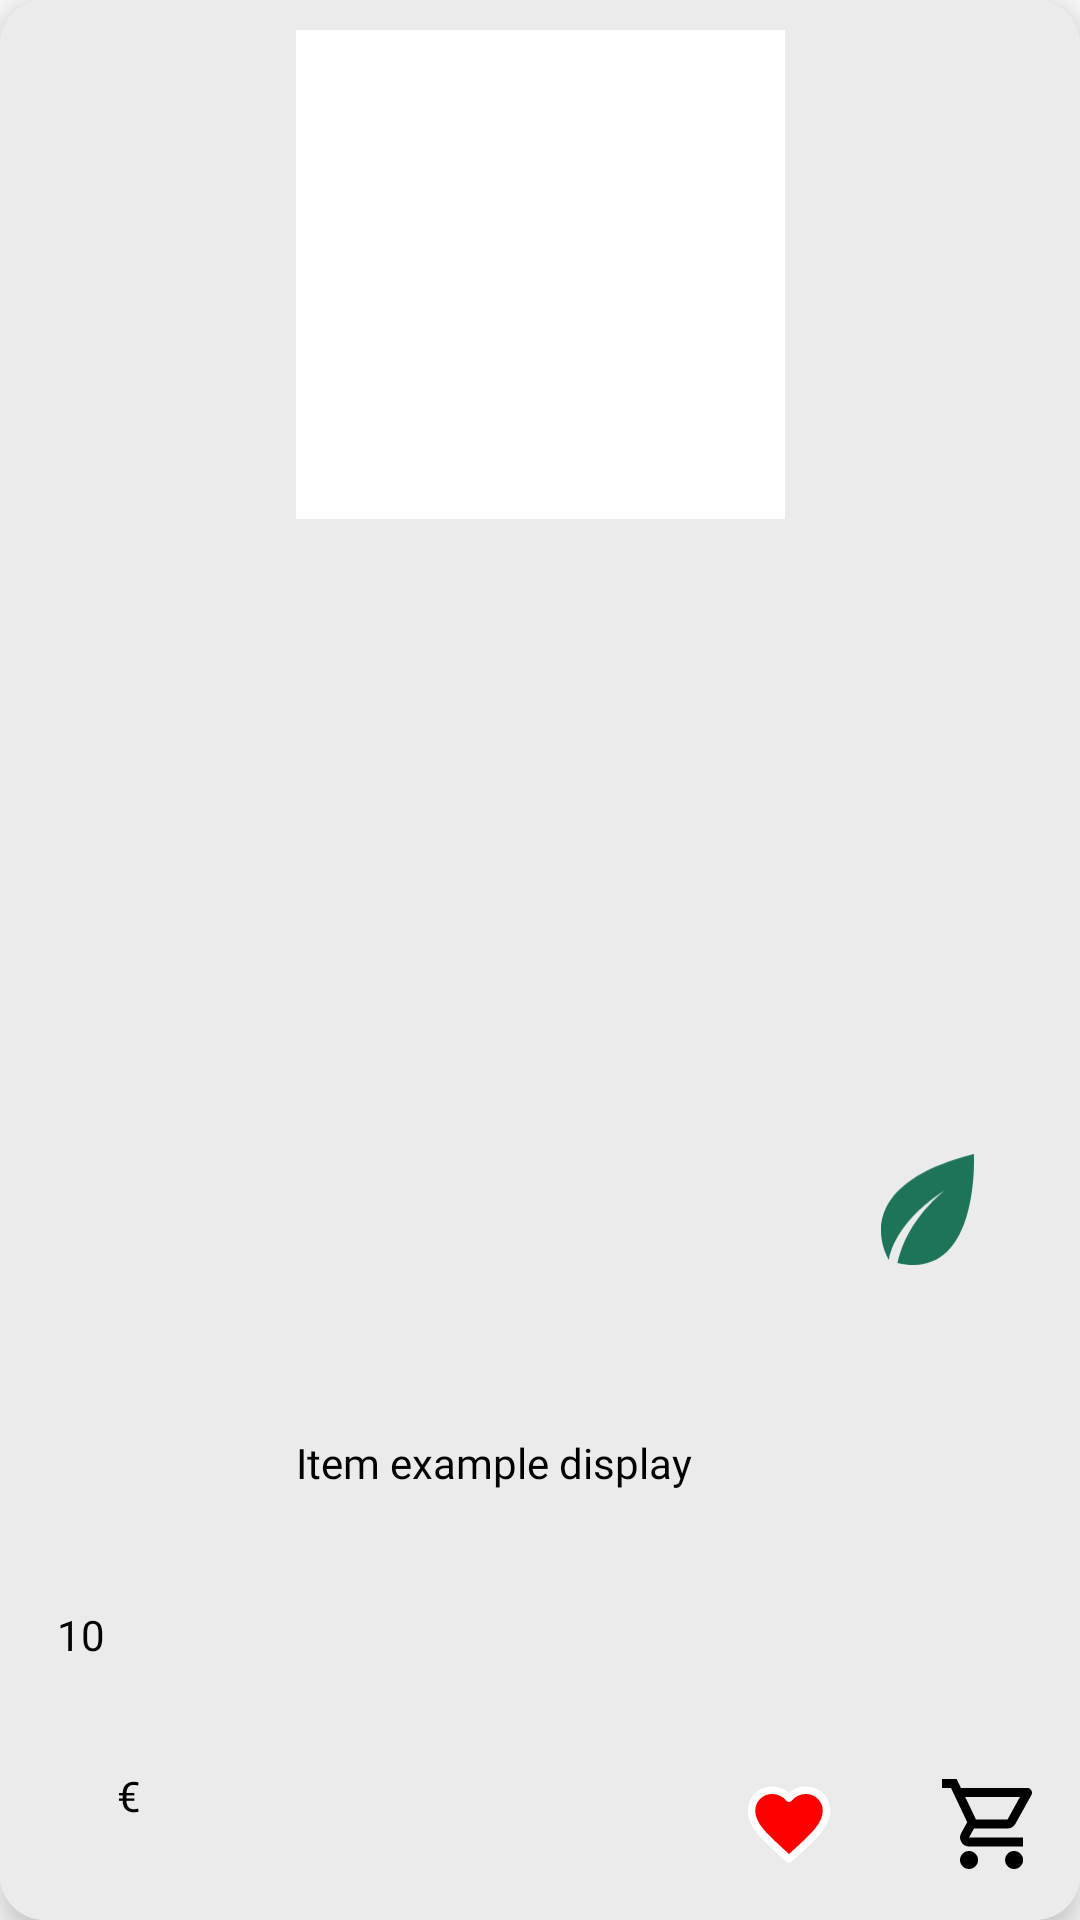

Write the Android layout XML for this screen, with the resource values it uses.
<!-- AndroidManifest.xml: application theme Theme.SmartTrade -->
<!-- res/layout/wish_list_product.xml -->
<?xml version="1.0" encoding="utf-8"?>
<androidx.cardview.widget.CardView xmlns:android="http://schemas.android.com/apk/res/android"
    xmlns:tools="http://schemas.android.com/tools"
    android:layout_width="200dp"
    android:layout_height="250dp"
    xmlns:app="http://schemas.android.com/apk/res-auto"
    app:cardCornerRadius="15dp"
    app:cardElevation="5dp">

    <androidx.constraintlayout.widget.ConstraintLayout
        android:id="@+id/layoutWish"
        android:layout_width="match_parent"
        android:layout_height="match_parent"
        android:background="#ebebeb">

        <ImageView
            android:id="@+id/imageViewProd"
            android:layout_width="163dp"
            android:layout_height="163dp"
            android:layout_margin="10dp"
            android:layout_marginTop="16dp"
            android:background="@color/white"
            app:layout_constraintEnd_toEndOf="parent"
            app:layout_constraintHorizontal_bias="0.5"
            app:layout_constraintStart_toStartOf="parent"
            app:layout_constraintTop_toTopOf="parent"
            app:srcCompat="@drawable/no_photo" />

        <TextView
            android:id="@+id/textViewNameWish"
            android:layout_width="163dp"
            android:layout_height="18dp"
            android:layout_marginTop="15dp"
            android:fontFamily="@font/karla"
            android:text="Item example display"
            android:textColor="@color/black"
            android:textSize="14sp"
            app:layout_constraintBottom_toBottomOf="parent"
            app:layout_constraintEnd_toEndOf="parent"
            app:layout_constraintStart_toStartOf="parent"
            app:layout_constraintTop_toTopOf="parent"
            app:layout_constraintVertical_bias="0.763" />

        <TextView
            android:id="@+id/textViewPriceWish"
            android:layout_width="wrap_content"
            android:layout_height="wrap_content"
            android:layout_marginStart="19dp"
            android:layout_marginTop="10dp"
            android:fontFamily="@font/karla"
            android:maxWidth="150dp"
            android:text="10"
            android:textColor="@color/black"
            android:textSize="14sp"
            app:layout_constraintBottom_toBottomOf="parent"
            app:layout_constraintStart_toStartOf="parent"
            app:layout_constraintTop_toTopOf="parent"
            app:layout_constraintVertical_bias="0.86" />

        <ImageView
            android:id="@+id/imageViewLeafWish"
            android:layout_width="31dp"
            android:layout_height="37dp"
            app:layout_constraintBottom_toBottomOf="parent"
            app:layout_constraintEnd_toEndOf="parent"
            app:layout_constraintHorizontal_bias="0.893"
            app:layout_constraintStart_toStartOf="parent"
            app:layout_constraintTop_toTopOf="parent"
            app:layout_constraintVertical_bias="0.638"
            app:srcCompat="@drawable/hoja_verde" />

        <TextView
            android:id="@+id/textViewDivisa"
            android:layout_width="wrap_content"
            android:layout_height="wrap_content"
            android:layout_marginStart="4dp"
            android:layout_marginBottom="32dp"
            android:fontFamily="@font/karla"
            android:gravity="center"
            android:text="€"
            android:textColor="@color/black"
            android:textSize="14sp"
            app:layout_constraintBottom_toBottomOf="parent"
            app:layout_constraintStart_toEndOf="@+id/textViewPriceWish" />

        <TextView
            android:id="@+id/textViewSpecificAttribute"
            android:layout_width="wrap_content"
            android:layout_height="wrap_content"
            android:layout_marginStart="19dp"
            android:fontFamily="@font/karla"
            android:maxWidth="150dp"
            android:layout_marginTop="7dp"
            android:text=""
            android:textColor="@color/black"
            android:textSize="14sp"
            app:layout_constraintStart_toStartOf="parent"
            app:layout_constraintTop_toBottomOf="@+id/textViewNameWish" />

        <ImageView
            android:id="@+id/imageViewHeartWish"
            android:layout_width="30dp"
            android:layout_height="30dp"
            android:layout_marginEnd="36dp"
            app:layout_constraintBottom_toBottomOf="parent"
            app:layout_constraintEnd_toStartOf="@+id/imageViewCartWish"
            app:layout_constraintTop_toTopOf="parent"
            app:layout_constraintVertical_bias="0.972"
            app:srcCompat="@drawable/heart_icon" />

        <ImageView
            android:id="@+id/imageViewCartWish"
            android:layout_width="30dp"
            android:layout_height="30dp"
            android:layout_marginEnd="16dp"
            app:layout_constraintBottom_toBottomOf="parent"
            app:layout_constraintEnd_toEndOf="parent"
            app:layout_constraintTop_toTopOf="parent"
            app:layout_constraintVertical_bias="0.972"
            app:srcCompat="@drawable/shopping_cart_black" />


    </androidx.constraintlayout.widget.ConstraintLayout>
</androidx.cardview.widget.CardView>
<!-- resources referenced by this layout -->
<resources>
  <color name="black">#FF000000</color>
  <color name="white">#FFFFFFFF</color>
  <!-- drawable heart_icon (drawable) -->
  <vector xmlns:android="http://schemas.android.com/apk/res/android"
      android:width="24dp"
      android:height="24dp"
      android:viewportWidth="24.0"
      android:viewportHeight="24.0">
  
      <path
          android:fillColor="#FF0000"
          android:strokeColor="#FFFFFF"
          android:strokeWidth="2"  android:strokeLineJoin="round"  android:pathData="M12,21.35l-1.45,-1.32C5.4,15.36 2,12.28 2,8.5 2,5.42 4.42,3 7.5,3c1.74,0 3.41,0.81 4.5,2.09C13.09,3.81 14.76,3 16.5,3 19.58,3 22,5.42 22,8.5c0,3.78 -3.4,6.86 -8.55,11.54L12,21.35z" />
  </vector>
  <!-- drawable hoja_verde (drawable) -->
  <vector xmlns:android="http://schemas.android.com/apk/res/android"
      android:width="26dp"
      android:height="31dp"
      android:viewportWidth="26"
      android:viewportHeight="31">
    <path
        android:pathData="M2.188,29.55C2.188,29.55 -10.672,9.216 25.964,0C25.964,0 27.835,35.917 4.58,30.43C4.858,29.304 5.169,28.179 5.585,27.017C8.426,19.032 13.659,13.615 17.784,10.238C17.784,10.238 4.578,17.941 2.188,29.55Z"
        android:fillColor="#1E735B"/>
  </vector>
  <!-- drawable shopping_cart_black (drawable) -->
  <vector xmlns:android="http://schemas.android.com/apk/res/android"
      android:width="28dp"
      android:height="28dp"
      android:viewportWidth="28"
      android:viewportHeight="28">
      <path
          android:pathData="M8.408,28C7.637,28 6.977,27.726 6.428,27.177C5.88,26.629 5.605,25.97 5.605,25.2C5.605,24.43 5.88,23.771 6.428,23.222C6.977,22.674 7.637,22.4 8.408,22.4C9.178,22.4 9.838,22.674 10.387,23.222C10.936,23.771 11.21,24.43 11.21,25.2C11.21,25.97 10.936,26.629 10.387,27.177C9.838,27.726 9.178,28 8.408,28ZM22.421,28C21.65,28 20.99,27.726 20.441,27.177C19.892,26.629 19.618,25.97 19.618,25.2C19.618,24.43 19.892,23.771 20.441,23.222C20.99,22.674 21.65,22.4 22.421,22.4C23.191,22.4 23.851,22.674 24.4,23.222C24.949,23.771 25.223,24.43 25.223,25.2C25.223,25.97 24.949,26.629 24.4,27.177C23.851,27.726 23.191,28 22.421,28ZM7.217,5.6L10.58,12.6H20.389L24.242,5.6H7.217ZM5.885,2.8H26.555C27.092,2.8 27.5,3.039 27.781,3.517C28.061,3.996 28.073,4.48 27.816,4.97L22.841,13.93C22.584,14.397 22.24,14.758 21.808,15.015C21.376,15.272 20.903,15.4 20.389,15.4H9.949L8.408,18.2H25.223V21H8.408C7.357,21 6.563,20.539 6.026,19.618C5.488,18.696 5.465,17.78 5.956,16.87L7.847,13.44L2.803,2.8H0V0H4.554L5.885,2.8Z"
          android:fillColor="#000000"/>
  </vector>
  <style name="Theme.SmartTrade" parent="Base.Theme.SmartTrade" />
  <style name="Base.Theme.SmartTrade" parent="Theme.AppCompat.Light.NoActionBar">
          
          
      </style>
</resources>
